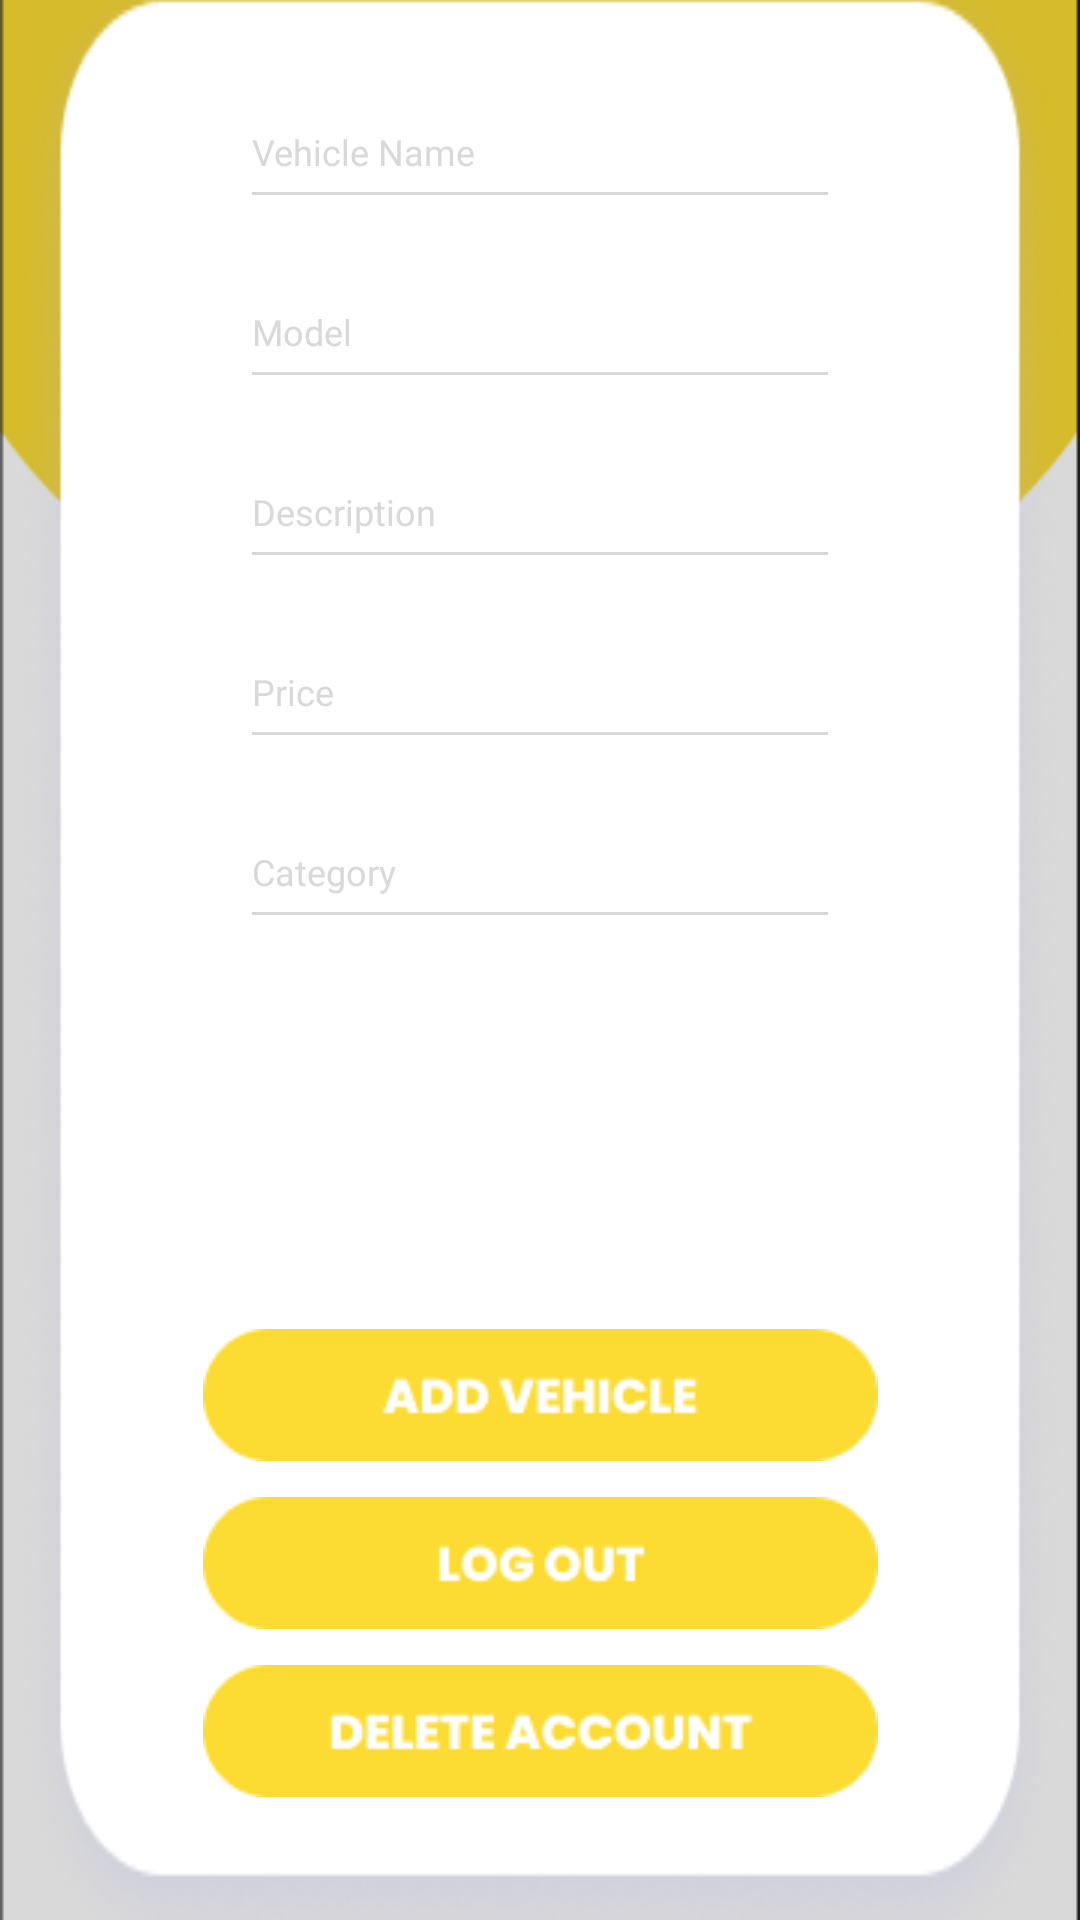

Reconstruct the res/layout file that produces this screen, plus the resources it refers to.
<!-- AndroidManifest.xml: application theme Theme.App.NoActionBar -->
<!-- res/layout/activity_vehicle_owner_add_vehicle.xml -->
<?xml version="1.0" encoding="utf-8"?>
<androidx.constraintlayout.widget.ConstraintLayout xmlns:android="http://schemas.android.com/apk/res/android"
    xmlns:app="http://schemas.android.com/apk/res-auto"
    xmlns:tools="http://schemas.android.com/tools"
    android:layout_width="match_parent"
    android:layout_height="match_parent"
    tools:context=".vehicleOwner.VehicleOwnerAddVehicleActivity">

    <ImageView
        android:layout_width="match_parent"
        android:layout_height="wrap_content"
        android:scaleType="fitXY"
        android:adjustViewBounds="true"
        android:id="@+id/background"
        app:layout_constraintBottom_toBottomOf="parent"
        app:layout_constraintEnd_toEndOf="parent"
        app:layout_constraintStart_toStartOf="parent"
        app:layout_constraintTop_toTopOf="parent"
        android:src="@drawable/background" />

    <ImageView
        android:id="@+id/card"
        android:layout_width="350dp"
        android:layout_height="670dp"
        android:adjustViewBounds="true"
        android:scaleType="fitXY"
        android:src="@drawable/card"
        app:layout_constraintBottom_toBottomOf="parent"
        app:layout_constraintLeft_toLeftOf="parent"
        app:layout_constraintRight_toRightOf="parent"
        app:layout_constraintTop_toTopOf="parent"/>

    <ImageView
        android:id="@+id/btn_addImage"
        android:layout_width="100dp"
        android:layout_height="100dp"
        android:layout_marginTop="15dp"
        app:layout_constraintEnd_toEndOf="@+id/editText_category"
        app:layout_constraintStart_toStartOf="@+id/editText_category"
        app:layout_constraintTop_toBottomOf="@+id/editText_category"
        android:src="@drawable/ic_baseline_image_24" />

    <EditText
        android:id="@+id/editText_vehicleName"
        android:layout_width="200dp"
        android:layout_height="wrap_content"
        android:layout_marginTop="40dp"
        android:backgroundTint="#D9D9D9"
        android:fontFamily="@font/poppins_medium"
        android:hint="Vehicle Name"
        android:inputType="textPersonName"
        android:minHeight="48dp"
        android:textAlignment="viewStart"
        android:textColor="@color/secondary"
        android:textColorHint="#D9D9D9"
        android:textCursorDrawable="@null"
        android:textSize="12dp"
        app:layout_constraintEnd_toEndOf="@+id/card"
        app:layout_constraintStart_toStartOf="@+id/card"
        app:layout_constraintTop_toTopOf="@+id/card" />

    <EditText
        android:textCursorDrawable="@null"
        android:textColor="@color/secondary"
        android:backgroundTint="#D9D9D9"
        android:textColorHint="#D9D9D9"
        android:textSize="12dp"
        android:layout_width="200dp"
        android:layout_height="wrap_content"
        android:fontFamily="@font/poppins_medium"
        android:textAlignment="viewStart"
        android:id="@+id/editText_Price"
        android:layout_marginTop="12dp"
        android:ems="10"
        android:hint="Price"
        android:inputType="numberDecimal"
        android:minHeight="48dp"
        app:layout_constraintEnd_toEndOf="@+id/editText_description"
        app:layout_constraintStart_toStartOf="@+id/editText_description"
        app:layout_constraintTop_toBottomOf="@+id/editText_description"
        tools:ignore="TouchTargetSizeCheck"/>

    <EditText
        android:textCursorDrawable="@null"
        android:textColor="@color/secondary"
        android:backgroundTint="#D9D9D9"
        android:textColorHint="#D9D9D9"
        android:textSize="12dp"
        android:layout_width="200dp"
        android:layout_height="wrap_content"
        android:fontFamily="@font/poppins_medium"
        android:textAlignment="viewStart"
        android:layout_marginTop="12dp"
        android:ems="10"
        android:minHeight="48dp"
        android:id="@+id/editText_category"
        android:hint="Category"
        android:inputType="textPersonName"
        app:layout_constraintEnd_toEndOf="@+id/editText_Price"
        app:layout_constraintStart_toStartOf="@+id/editText_Price"
        app:layout_constraintTop_toBottomOf="@+id/editText_Price"/>

    <EditText
        android:textCursorDrawable="@null"
        android:textColor="@color/secondary"
        android:backgroundTint="#D9D9D9"
        android:textColorHint="#D9D9D9"
        android:textSize="12dp"
        android:layout_width="200dp"
        android:layout_height="wrap_content"
        android:fontFamily="@font/poppins_medium"
        android:textAlignment="viewStart"
        android:layout_marginTop="12dp"
        android:ems="10"
        android:minHeight="48dp"
        android:inputType="textPersonName"
        android:id="@+id/editText_model"
        android:hint="Model"
        app:layout_constraintEnd_toEndOf="@+id/editText_vehicleName"
        app:layout_constraintStart_toStartOf="@+id/editText_vehicleName"
        app:layout_constraintTop_toBottomOf="@+id/editText_vehicleName"/>

    <EditText
        android:textCursorDrawable="@null"
        android:textColor="@color/secondary"
        android:backgroundTint="#D9D9D9"
        android:textColorHint="#D9D9D9"
        android:textSize="12dp"
        android:layout_width="200dp"
        android:layout_height="wrap_content"
        android:fontFamily="@font/poppins_medium"
        android:textAlignment="viewStart"
        android:layout_marginTop="12dp"
        android:ems="10"
        android:minHeight="48dp"
        android:inputType="textPersonName"
        android:id="@+id/editText_description"
        android:hint="Description"
        app:layout_constraintEnd_toEndOf="@+id/editText_model"
        app:layout_constraintStart_toStartOf="@+id/editText_model"
        app:layout_constraintTop_toBottomOf="@+id/editText_model"/>

    <ImageView
        android:id="@+id/btn_addNewVehicle"
        android:layout_width="wrap_content"
        android:layout_height="wrap_content"
        android:layout_marginTop="15dp"
        android:src="@drawable/addvehicle"

        app:layout_constraintEnd_toEndOf="@+id/btn_addImage"
        app:layout_constraintStart_toStartOf="@+id/btn_addImage"
        app:layout_constraintTop_toBottomOf="@+id/btn_addImage" />

    <ImageView
        android:id="@+id/button_logout"
        android:layout_width="wrap_content"
        android:layout_height="48dp"
        android:layout_marginTop="10dp"
        android:src="@drawable/logout"
        app:layout_constraintEnd_toEndOf="@+id/btn_addNewVehicle"
        app:layout_constraintStart_toStartOf="@+id/btn_addNewVehicle"
        app:layout_constraintTop_toBottomOf="@+id/btn_addNewVehicle" />

    <ImageView
        android:id="@+id/button_delete"
        android:layout_width="wrap_content"
        android:layout_height="wrap_content"
        android:layout_marginTop="10dp"
        android:src="@drawable/deleteaccount"
        app:layout_constraintEnd_toEndOf="@+id/button_logout"
        app:layout_constraintStart_toStartOf="@+id/button_logout"
        app:layout_constraintTop_toBottomOf="@+id/button_logout" />

</androidx.constraintlayout.widget.ConstraintLayout>
<!-- resources referenced by this layout -->
<resources>
  <color name="secondary">#FF000000</color>
  <!-- drawable addvehicle: png bitmap (drawable, 2070 bytes) -->
  <!-- drawable background: png bitmap (drawable, 4131 bytes) -->
  <!-- drawable card: png bitmap (drawable, 34892 bytes) -->
  <!-- drawable deleteaccount: png bitmap (drawable, 2416 bytes) -->
  <!-- drawable logout: png bitmap (drawable, 1838 bytes) -->
  <style name="Theme.App.NoActionBar">
          <item name="windowActionBar">false</item>
          <item name="windowNoTitle">true</item>
      </style>
</resources>
